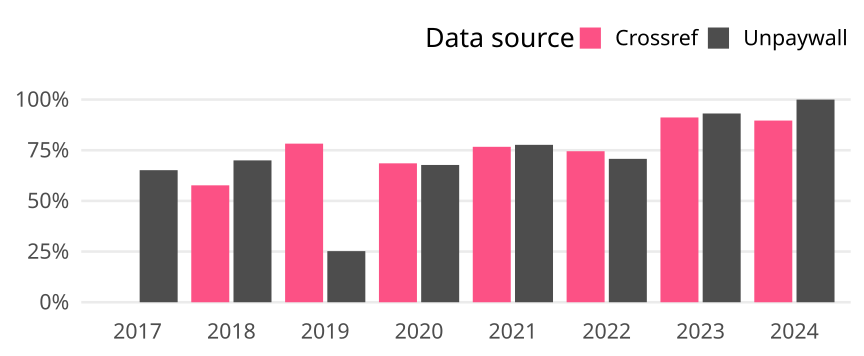

Values plotted in this chart, from the file beside it:
cr_year, cat, article_total, name, oa_articles, oa_share
2017, Germany, 89, Crossref, 0, 0
2017, Germany, 89, Unpaywall, 58, 0.6517
2018, Germany, 130, Crossref, 75, 0.5769
2018, Germany, 130, Unpaywall, 91, 0.7
2019, Germany, 115, Crossref, 90, 0.7826
2019, Germany, 115, Unpaywall, 29, 0.2522
2020, Germany, 124, Crossref, 85, 0.6855
2020, Germany, 124, Unpaywall, 84, 0.6774
2021, Germany, 103, Crossref, 79, 0.767
2021, Germany, 103, Unpaywall, 80, 0.7767
2022, Germany, 106, Crossref, 79, 0.7453
2022, Germany, 106, Unpaywall, 75, 0.7075
2023, Germany, 102, Crossref, 93, 0.9118
2023, Germany, 102, Unpaywall, 95, 0.9314
2024, Germany, 29, Crossref, 26, 0.8966
2024, Germany, 29, Unpaywall, 29, 1
